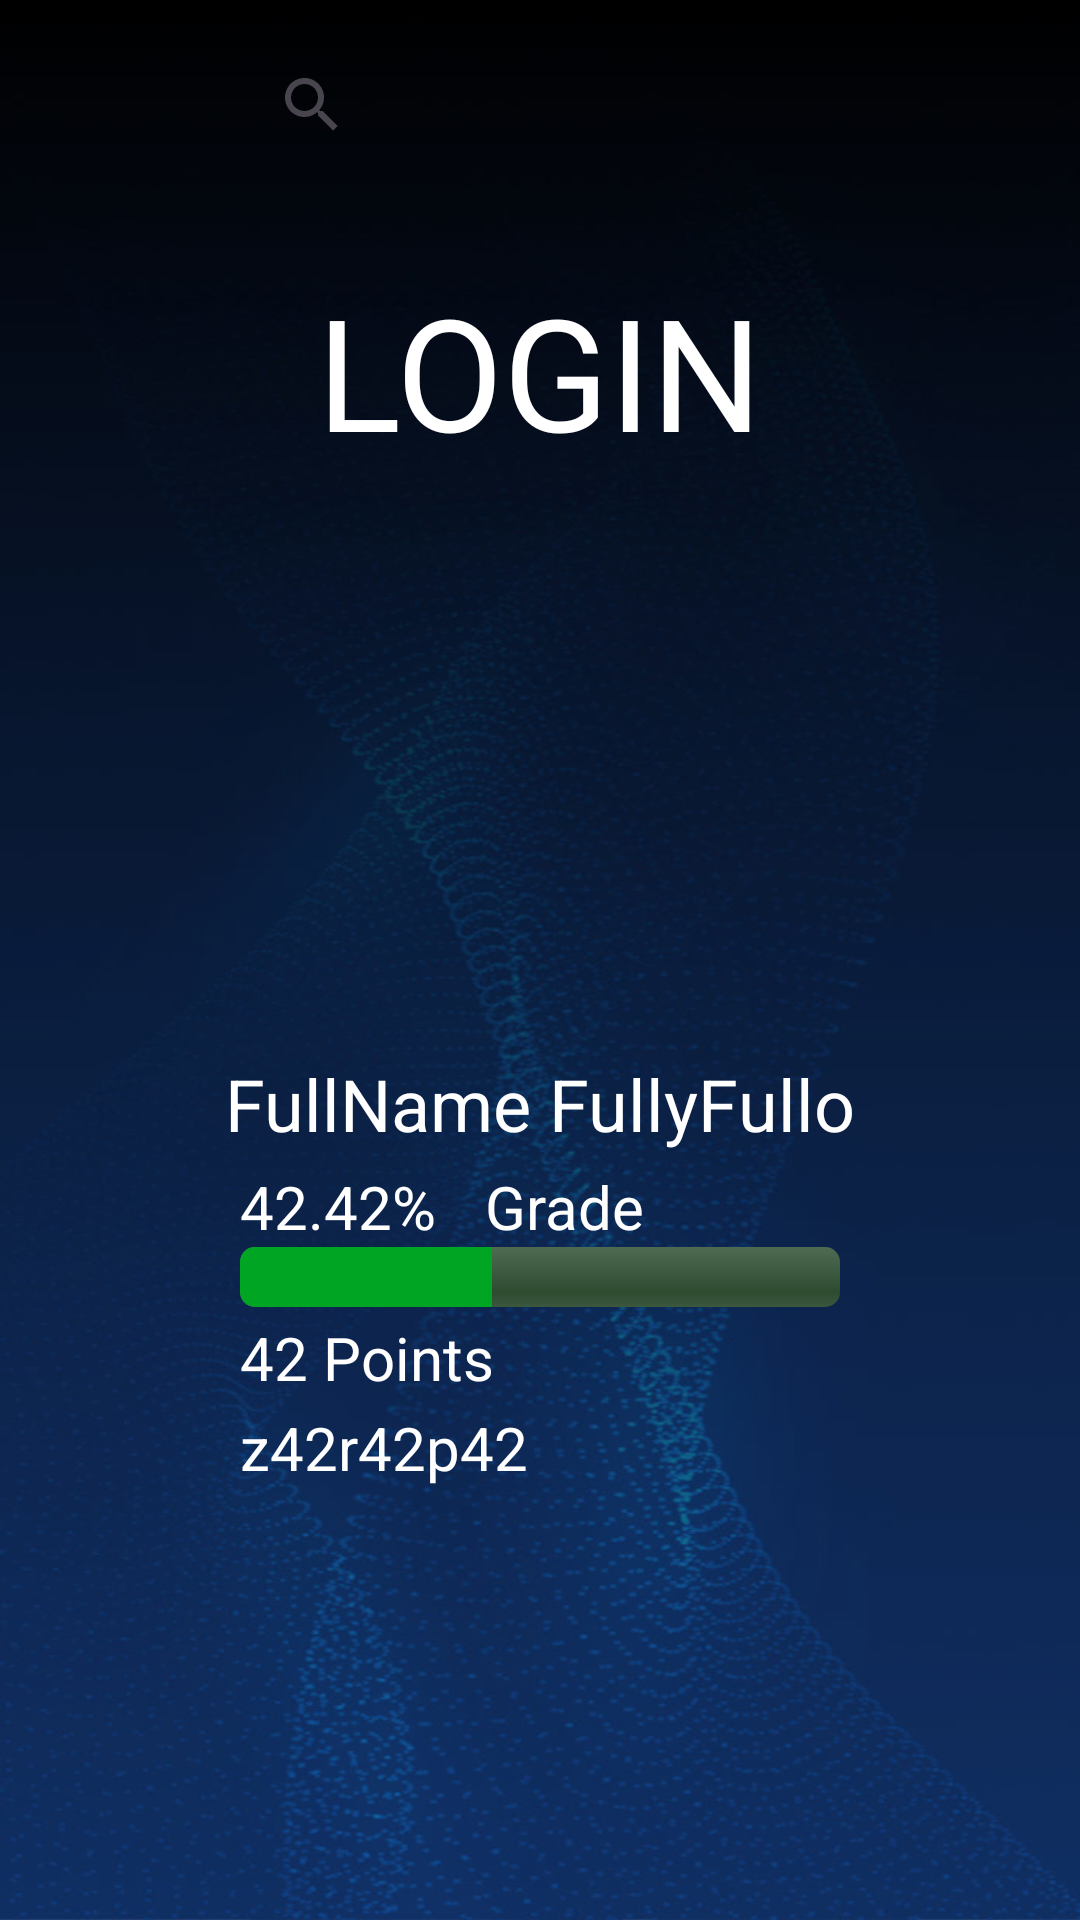

Here is an Android app screen rendered from its layout file. Give the layout XML and the strings, colors and styles it references.
<!-- AndroidManifest.xml: application theme Theme.Swifty_companion -->
<!-- res/layout/activity_main.xml -->
<?xml version="1.0" encoding="utf-8"?>
<androidx.constraintlayout.widget.ConstraintLayout xmlns:android="http://schemas.android.com/apk/res/android"
    xmlns:app="http://schemas.android.com/apk/res-auto"
    xmlns:tools="http://schemas.android.com/tools"
    android:layout_width="match_parent"
    android:layout_height="match_parent"
    android:background="@drawable/bg_42"
    tools:context=".MainActivity">

    <TextView
        android:id="@+id/user_login_text"
        android:layout_width="wrap_content"
        android:layout_height="wrap_content"
        android:text="@string/user_login_text"
        android:textSize="52sp"
        android:textColor="@color/white"
        app:layout_constraintBottom_toBottomOf="@id/user_avatar"
        app:layout_constraintEnd_toEndOf="@id/search_user_searchView"

        app:layout_constraintStart_toStartOf="@id/search_user_searchView"
        app:layout_constraintTop_toBottomOf="@id/search_user_searchView"
        app:layout_constraintVertical_bias="0.134" />

    <TextView
        android:id="@+id/user_fullName_text"
        android:layout_width="wrap_content"
        android:layout_height="wrap_content"
        android:text="@string/user_fullname_text"
        android:textSize="24sp"
        android:textColor="@color/white"
        app:layout_constraintBottom_toBottomOf="parent"
        app:layout_constraintEnd_toEndOf="@id/search_user_searchView"
        app:layout_constraintStart_toStartOf="@id/search_user_searchView"
        app:layout_constraintTop_toBottomOf="@id/user_avatar"
        app:layout_constraintVertical_bias="0.02" />

    <TextView
        android:id="@+id/user_level_text"
        android:layout_width="wrap_content"
        android:layout_height="wrap_content"
        android:text="@string/level_percent"
        android:textSize="20sp"
        android:textColor="@color/white"
        app:layout_constraintBottom_toBottomOf="parent"
        app:layout_constraintEnd_toEndOf="parent"
        app:layout_constraintHorizontal_bias="0.0"
        app:layout_constraintStart_toStartOf="@id/search_user_searchView"
        app:layout_constraintTop_toBottomOf="@id/user_fullName_text"
        app:layout_constraintVertical_bias="0.02" />

    <TextView
        android:id="@+id/user_grade_text"
        android:layout_width="wrap_content"
        android:layout_height="wrap_content"
        android:text="@string/grade"
        android:textSize="20sp"
        android:textColor="@color/white"
        app:layout_constraintBottom_toBottomOf="parent"
        app:layout_constraintEnd_toEndOf="parent"
        app:layout_constraintHorizontal_bias="0.1"
        app:layout_constraintStart_toEndOf="@id/user_level_text"
        app:layout_constraintTop_toBottomOf="@id/user_fullName_text"
        app:layout_constraintVertical_bias="0.02" />


    <TextView
        android:id="@+id/user_evalPoints_text"
        android:layout_width="wrap_content"
        android:layout_height="wrap_content"
        android:text="@string/user_evalPoints_text"
        android:textSize="20sp"
        android:textColor="@color/white"
        app:layout_constraintBottom_toBottomOf="parent"
        app:layout_constraintEnd_toEndOf="parent"
        app:layout_constraintHorizontal_bias="0.0"
        app:layout_constraintStart_toStartOf="@id/user_level_text"
        app:layout_constraintTop_toBottomOf="@id/exp_progressBar"
        app:layout_constraintVertical_bias="0.02" />

    <TextView
        android:id="@+id/user_placeConnected_text"
        android:layout_width="wrap_content"
        android:layout_height="wrap_content"
        android:text="@string/user_location_text"
        android:textSize="20sp"
        android:textColor="@color/white"
        app:layout_constraintBottom_toBottomOf="parent"
        app:layout_constraintEnd_toEndOf="parent"
        app:layout_constraintHorizontal_bias="0.0"
        app:layout_constraintStart_toStartOf="@id/user_evalPoints_text"
        app:layout_constraintTop_toBottomOf="@id/user_evalPoints_text"
        app:layout_constraintVertical_bias="0.02" />

    <androidx.appcompat.widget.SearchView
        android:id="@+id/search_user_searchView"
        android:layout_width="200dp"
        android:layout_height="50dp"

        app:layout_constraintEnd_toEndOf="parent"
        app:layout_constraintStart_toStartOf="parent"
        app:layout_constraintTop_toTopOf="parent"
        android:layout_marginTop="10dp"
        />

    <com.google.android.material.imageview.ShapeableImageView
        android:id="@+id/user_avatar"
        android:layout_width="180dp"
        android:layout_height="180dp"
        android:layout_marginTop="8dp"
        app:layout_constraintStart_toStartOf="@id/search_user_searchView"
        app:layout_constraintEnd_toEndOf="@+id/search_user_searchView"
        app:layout_constraintTop_toBottomOf="@+id/user_login_text"
        tools:srcCompat="@tools:sample/avatars"
        android:src="@drawable/cat"
        app:shapeAppearance="@style/RoundedSquare"
        android:scaleType="centerCrop"
        android:contentDescription="TODO"
        />

    <ProgressBar
        android:id="@+id/exp_progressBar"
        style="@android:style/Widget.ProgressBar.Horizontal"
        android:layout_width="200dp"
        android:layout_height="20dp"
        app:layout_constraintStart_toStartOf="@+id/user_level_text"
        app:layout_constraintTop_toBottomOf="@id/user_level_text"
        android:layout_marginBottom="10dp"
        android:progress="42"
        android:progressTint="@color/light_green"
        android:progressBackgroundTint="@color/dark_green"
        android:progressBackgroundTintMode="src_over"



        />


</androidx.constraintlayout.widget.ConstraintLayout>
<!-- resources referenced by this layout -->
<resources>
  <color name="dark_green">#80013806</color>
  <color name="light_green">#00A524</color>
  <color name="white">#FFFFFFFF</color>
  <!-- drawable bg_42: jpg bitmap (drawable, 108548 bytes) -->
  <string name="grade">Grade</string>
  <string name="level_percent">42.42%</string>
  <string name="user_evalPoints_text">42 Points</string>
  <string name="user_fullname_text">FullName FullyFullo</string>
  <string name="user_location_text">z42r42p42</string>
  <string name="user_login_text">LOGIN</string>
  <style name="Theme.Swifty_companion" parent="Base.Theme.Swifty_companion" />
  <style name="Base.Theme.Swifty_companion" parent="Theme.Material3.DayNight.NoActionBar">
          
         <item name="colorPrimary">@color/searchbar_intput_backgroundcolor</item>
         <item name="colorSecondary">@color/cardview_background_color</item>
         <item name="colorTertiary">@color/white</item>
      </style>
  <color name="searchbar_intput_backgroundcolor">#332488CB</color>
  <color name="cardview_background_color">#6638388B</color>
</resources>
